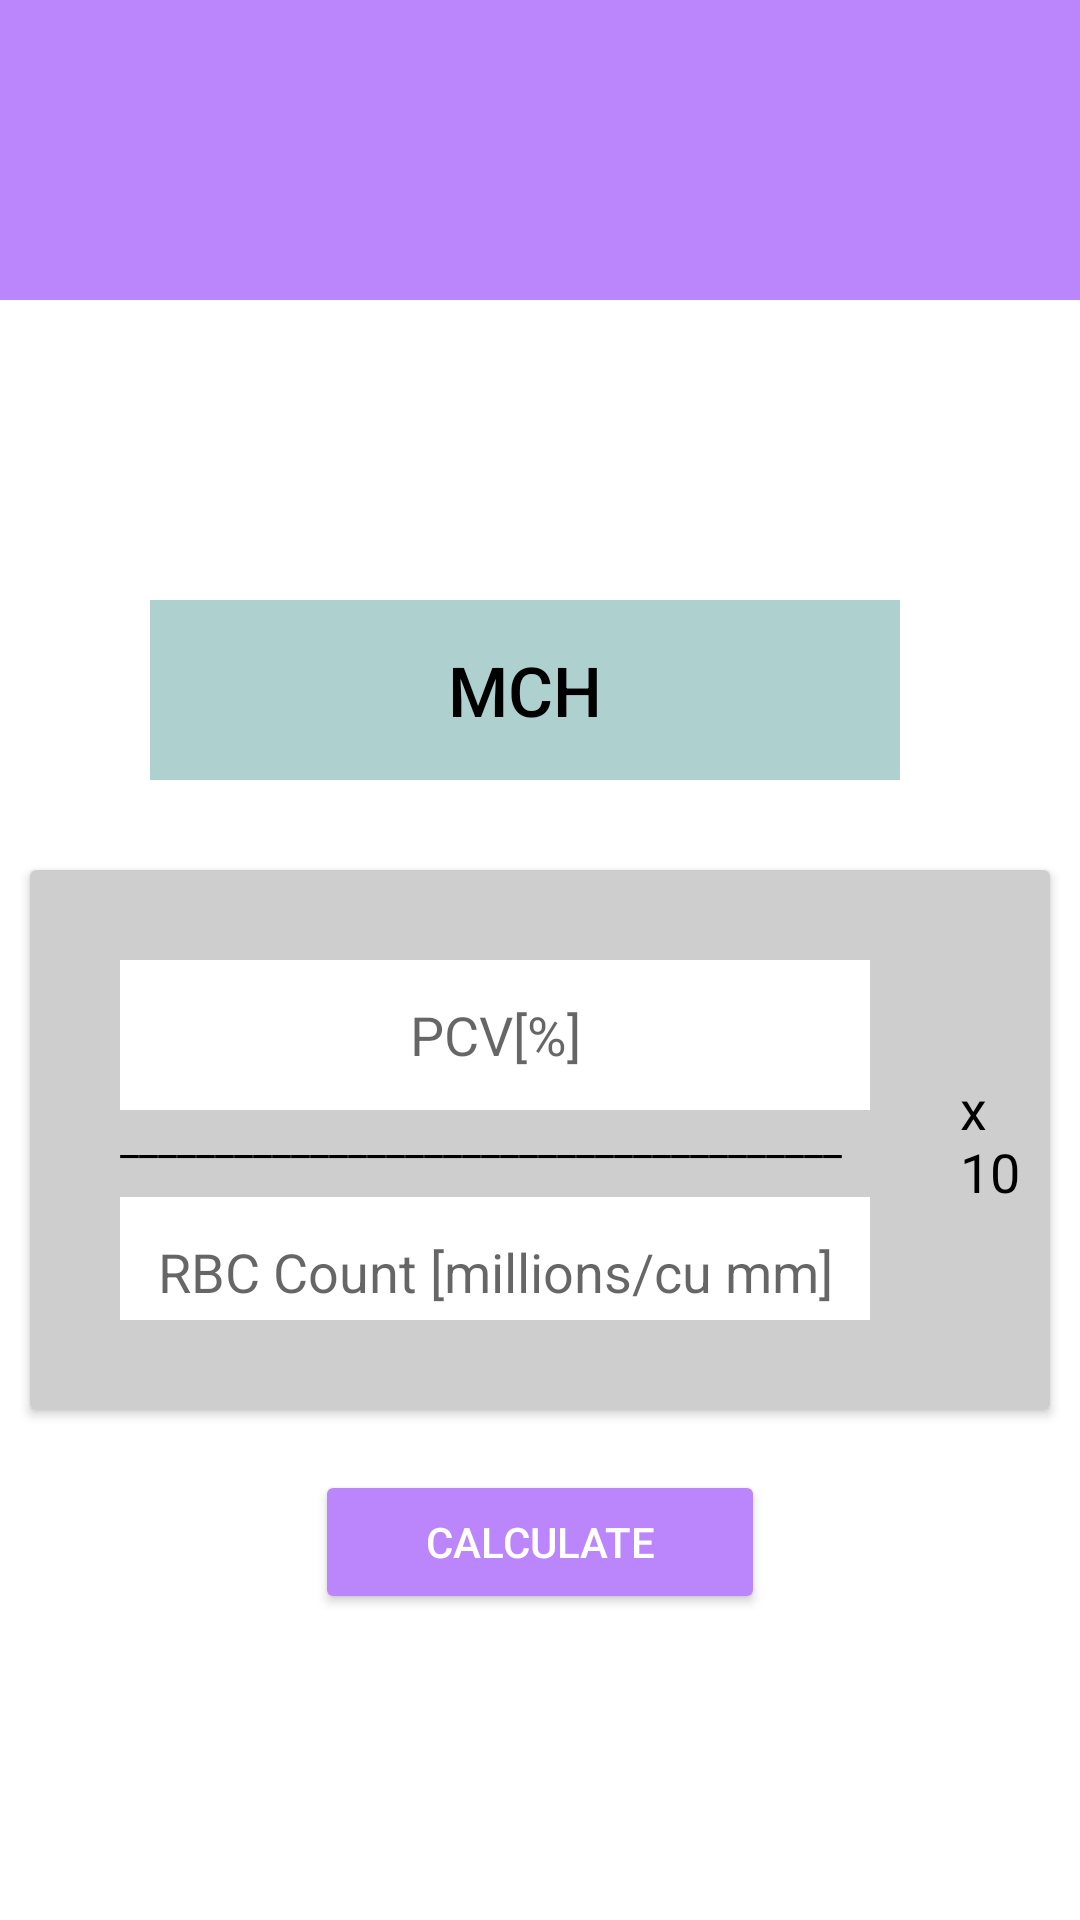

Write the Android layout XML for this screen, with the resource values it uses.
<!-- AndroidManifest.xml: application theme Theme.Project2 -->
<!-- res/layout/activity_mchformula.xml -->
<?xml version="1.0" encoding="utf-8"?>
<LinearLayout
    xmlns:android="http://schemas.android.com/apk/res/android"
    xmlns:app="http://schemas.android.com/apk/res-auto"
    xmlns:tools="http://schemas.android.com/tools"
    android:layout_width="match_parent"
    android:layout_height="match_parent"
    android:orientation="vertical"
    tools:context="mchformula"
    android:background="@color/white">

    <androidx.appcompat.widget.Toolbar
        android:id="@+id/toolbar"
        android:layout_width="match_parent"
        android:layout_height="100dp"
        android:background="@color/purple_200">

    </androidx.appcompat.widget.Toolbar>

    <TextView
        android:layout_width="250dp"
        android:layout_height="60dp"
        android:layout_marginLeft="50dp"
        android:layout_marginTop="100dp"
        android:layout_marginRight="150dp"
        android:background="#AED1CF"
        android:fontFamily="sans-serif-medium"
        android:gravity="center"
        android:text="MCH"
        android:textColor="@color/black"
        android:textSize="23dp"
        android:textStyle="normal">

    </TextView>

    <androidx.cardview.widget.CardView
        android:layout_marginLeft="10dp"
        android:layout_marginRight="10dp"
        android:layout_width="match_parent"
        android:elevation="70dp"
        android:layout_marginTop="30dp"
        android:layout_height="wrap_content">

        <LinearLayout
            android:layout_width="match_parent"
            android:layout_height="wrap_content"
            android:layout_marginTop="0dp"
            android:background="#CECECE"
            android:orientation="horizontal">

            <LinearLayout
                android:layout_width="250dp"
                android:layout_height="120dp"
                android:layout_marginLeft="30dp"
                android:layout_marginTop="30dp"
                android:layout_marginRight="30dp"
                android:layout_marginBottom="30dp"
                android:orientation="vertical">

                <EditText
                    android:id="@+id/pcv"
                    android:layout_width="match_parent"
                    android:layout_height="50dp"
                    android:gravity="center"
                    android:background="@color/white"
                    android:hint="PCV[%]"
                    android:textColor="@color/black"
                    android:textSize="18dp" />
                <TextView
                    android:layout_width="wrap_content"
                    android:layout_height="wrap_content"
                    android:text="______________________________________"
                    android:textColor="@color/black" />

                <EditText
                    android:id="@+id/rbc"
                    android:background="@color/white"
                    android:layout_width="250dp"
                    android:layout_height="50dp"
                    android:layout_marginTop="10dp"
                    android:gravity="center"
                    android:hint="RBC Count [millions/cu mm]"
                    android:textSize="18dp"/>
            </LinearLayout>
            <TextView
                android:layout_width="wrap_content"
                android:layout_height="wrap_content"
                android:text="x  10"
                android:textSize="18dp"
                android:textColor="@color/black"
                android:layout_gravity="center"/>




        </LinearLayout>
    </androidx.cardview.widget.CardView>

    <Button
        android:id="@+id/calculate"
        android:layout_width="150dp"
        android:layout_height="48dp"
        android:layout_gravity="center"
        android:layout_marginTop="20dp"
        android:backgroundTint="@color/purple_200"
        android:text="CALCULATE"
        android:textColor="@color/white">

    </Button>
    <TextView
        android:id="@+id/output"
        android:layout_width="120dp"
        android:layout_height="40dp"
        android:layout_gravity="center"
        android:layout_marginTop="20dp"
        android:background="#CECECE"
        android:gravity="center"
        android:text="output"
        android:textColor="@color/purple"
        android:textSize="18dp"
        android:visibility="gone" />

    
    <Button
        android:id="@+id/save"
        android:layout_width="100dp"
        android:layout_height="48dp"
        android:layout_gravity="center"
        android:layout_marginTop="20dp"
        android:backgroundTint="@color/purple_200"
        android:text="SAVE"
        android:textColor="@color/white"
        android:visibility="gone" />


</LinearLayout>
<!-- resources referenced by this layout -->
<resources>
  <color name="black">#FF000000</color>
  <color name="purple">#C95BDC</color>
  <color name="purple_200">#FFBB86FC</color>
  <color name="white">#FFFFFFFF</color>
  <style name="Theme.Project2" parent="Base.Theme.Project2" />
  <style name="Base.Theme.Project2" parent="Theme.AppCompat.Light.NoActionBar">
          
          
      </style>
</resources>
